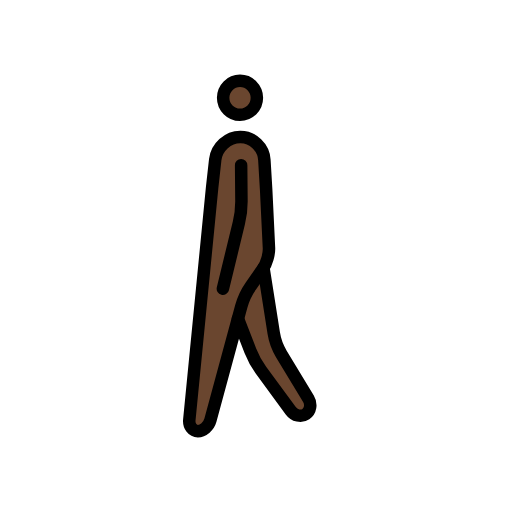
t = 0.00 s
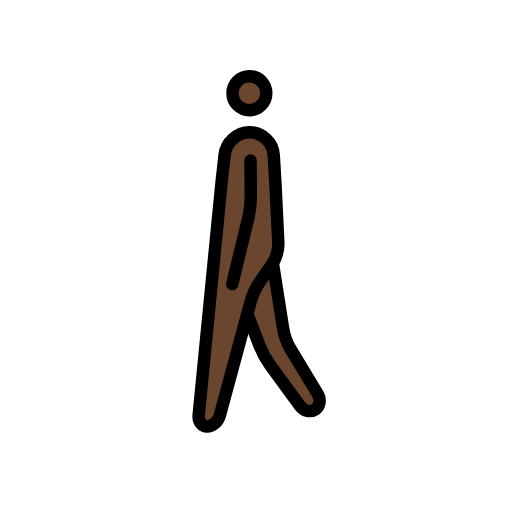
t = 0.23 s
t = 0.38 s: frame unchanged from t = 0.23 s, image omitted
t = 0.60 s: frame unchanged from t = 0.00 s, image omitted
t = 0.83 s: frame unchanged from t = 0.23 s, image omitted
t = 0.98 s: frame unchanged from t = 0.23 s, image omitted

The animated SVG that drew these frames (rendered in a browser with its animation timeline set to each time). Animation: 1 SMIL element (animateTransform=1); one cycle of 1.20 s, repeats indefinitely.

<?xml version='1.0' encoding='utf-8'?>
<svg xmlns="http://www.w3.org/2000/svg" id="emoji" viewBox="-5 -5 82 82" width="200" height="200" role="img">
  <title>OpenMoji: man walking: dark skin tone</title><g><g id="color" />
  <g id="skin">
    <circle cx="34.37" cy="10.73" r="3" fill="#6a462f" />
    <path fill="#6a462f" d="m31.19 19.48-4.872 42.77 1.689 2.021 2.016-2.205 3.646-15.09 8.79 14.17 3.414-0.8954-6.826-14.91-0.7835-26.22-5.001-2.252z" />
  </g>
  <g id="line">
    <ellipse cx="34.44" cy="10.67" rx="2.702" ry="2.719" fill="none" stroke="#000" stroke-miterlimit="10" stroke-width="2" />
    <path fill="none" stroke="#000" stroke-linecap="round" stroke-linejoin="round" stroke-miterlimit="10" stroke-width="2" d="m26.32 62.25c-0.09673 0.992 0.5172 1.804 1.365 1.804 0.8479 0 1.756-0.7868 2.016-1.749l4.941-18.23c0.2604-0.9619 0.9394-2.417 1.508-3.233l1.981-2.845c0.5682-0.8159 0.9939-2.299 0.9464-3.295l-0.4498-9.289-0.2873-4.827c-0.1187-1.99-1.837-3.656-3.819-3.656h-0.04666c-1.982 0-3.783 1.659-4.005 3.64l-0.4987 4.506z" />
    <path fill="none" stroke="#000" stroke-linecap="round" stroke-linejoin="round" stroke-miterlimit="10" stroke-width="2" d="m38.2 37.9 1.64 10.44c0.1539 0.985 0.7019 2.488 1.216 3.339l4.345 7.196c0.5137 0.8514 0.3272 1.957-0.416 2.455s-1.832 0.2505-2.421-0.5522l-4.745-6.466c-0.5884-0.8027-1.364-2.219-1.724-3.147l-1.984-5.123" />
    <path fill="none" stroke="#000" stroke-linecap="round" stroke-linejoin="round" stroke-miterlimit="10" stroke-width="2" d="m34.62 21.46 0.04927 5.664c0.0087 0.9969-0.1768 2.604-0.4117 3.573l-2.562 10.55" />
  </g>
<animateTransform attributeName="transform" type="translate" values="-1 0;1 -1;-1 0;1 -1;-1 0" dur="1.2s" repeatCount="indefinite" /></g></svg>
